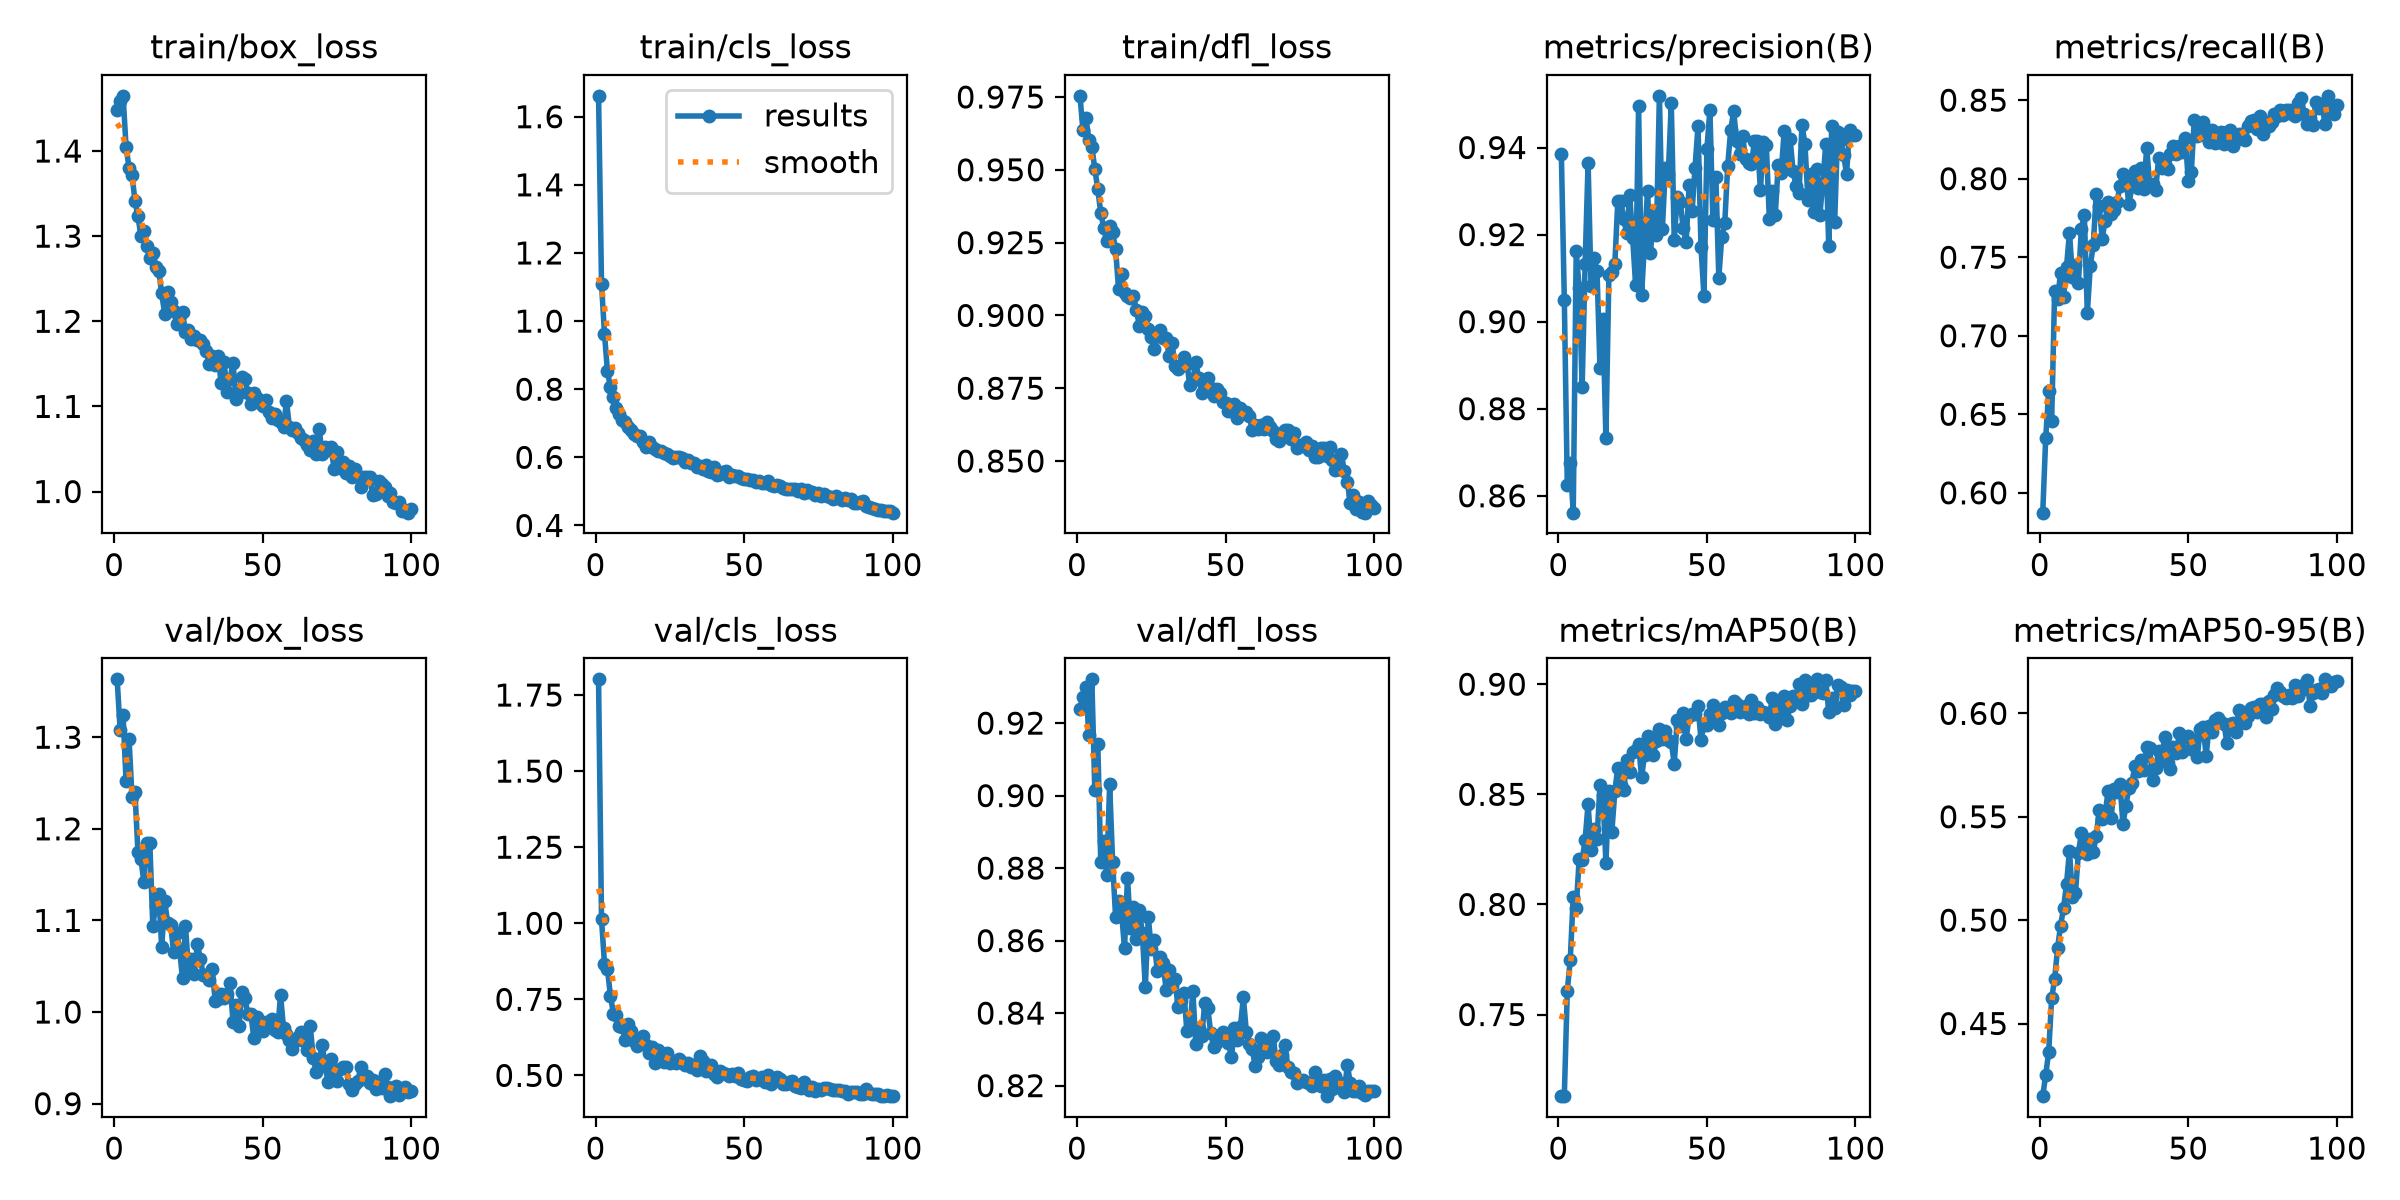

The file beside this chart, header and first rows:
epoch, time, train/box_loss, train/cls_loss, train/dfl_loss, metrics/precision(B), metrics/recall(B), metrics/mAP50(B), metrics/mAP50-95(B), val/box_loss, val/cls_loss, val/dfl_loss, lr/pg0, lr/pg1, lr/pg2
1, 28.3, 1.449, 1.661, 0.9754, 0.9386, 0.5874, 0.7129, 0.4149, 1.363, 1.802, 0.9239, 0.000661, 0.000661, 0.000661
2, 60.55, 1.458, 1.11, 0.9638, 0.905, 0.6351, 0.7131, 0.4252, 1.308, 1.013, 0.9273, 0.001315, 0.001315, 0.001315
3, 78.03, 1.465, 0.9624, 0.9678, 0.8624, 0.6645, 0.7608, 0.4362, 1.324, 0.8674, 0.93, 0.001955, 0.001955, 0.001955
4, 99.52, 1.405, 0.8527, 0.9604, 0.8676, 0.646, 0.7749, 0.4622, 1.252, 0.849, 0.9166, 0.001941, 0.001941, 0.001941
5, 113.9, 1.38, 0.8052, 0.9579, 0.8561, 0.7286, 0.8035, 0.4713, 1.298, 0.7618, 0.9321, 0.001921, 0.001921, 0.001921
6, 142.6, 1.372, 0.7766, 0.9503, 0.9163, 0.7234, 0.7983, 0.4866, 1.235, 0.7032, 0.9014, 0.001901, 0.001901, 0.001901
7, 176.1, 1.341, 0.7439, 0.9434, 0.9077, 0.7401, 0.8206, 0.4974, 1.24, 0.6983, 0.9143, 0.001881, 0.001881, 0.001881
8, 211.4, 1.323, 0.7268, 0.9353, 0.885, 0.7247, 0.8202, 0.5058, 1.174, 0.6609, 0.8816, 0.001861, 0.001861, 0.001861
9, 233.5, 1.3, 0.7095, 0.9301, 0.9133, 0.7439, 0.8292, 0.5176, 1.167, 0.6603, 0.8875, 0.001842, 0.001842, 0.001842
10, 247.6, 1.306, 0.705, 0.9254, 0.9365, 0.7657, 0.8457, 0.5334, 1.142, 0.6171, 0.8781, 0.001822, 0.001822, 0.001822
11, 261.7, 1.288, 0.6888, 0.9307, 0.9081, 0.7375, 0.8246, 0.511, 1.184, 0.6703, 0.9031, 0.001802, 0.001802, 0.001802
12, 276, 1.274, 0.6815, 0.9285, 0.9147, 0.7452, 0.8344, 0.5129, 1.184, 0.6446, 0.8816, 0.001782, 0.001782, 0.001782
13, 290.3, 1.28, 0.6696, 0.9226, 0.9116, 0.7337, 0.8299, 0.5326, 1.094, 0.6135, 0.8665, 0.001762, 0.001762, 0.001762
14, 304.7, 1.264, 0.6629, 0.9091, 0.8894, 0.7682, 0.8541, 0.5419, 1.116, 0.5975, 0.871, 0.001743, 0.001743, 0.001743
15, 319.1, 1.259, 0.6618, 0.9141, 0.9005, 0.7768, 0.8498, 0.5358, 1.129, 0.6126, 0.8678, 0.001723, 0.001723, 0.001723
16, 333.5, 1.233, 0.6459, 0.9078, 0.8733, 0.7145, 0.819, 0.5317, 1.071, 0.6306, 0.8579, 0.001703, 0.001703, 0.001703
17, 348, 1.208, 0.6303, 0.9067, 0.9107, 0.7443, 0.8517, 0.539, 1.121, 0.5992, 0.8773, 0.001683, 0.001683, 0.001683
18, 362.5, 1.235, 0.6451, 0.9061, 0.9115, 0.758, 0.833, 0.5329, 1.097, 0.5741, 0.8636, 0.001663, 0.001663, 0.001663
19, 377.5, 1.222, 0.6313, 0.9067, 0.9133, 0.79, 0.8514, 0.5406, 1.095, 0.5945, 0.8692, 0.001644, 0.001644, 0.001644
20, 392.1, 1.212, 0.6253, 0.9019, 0.9276, 0.7823, 0.8621, 0.5533, 1.066, 0.5408, 0.8605, 0.001624, 0.001624, 0.001624
21, 406.8, 1.197, 0.6187, 0.8964, 0.9277, 0.7618, 0.8545, 0.549, 1.087, 0.5849, 0.8683, 0.001604, 0.001604, 0.001604
22, 421.5, 1.207, 0.6196, 0.9011, 0.9236, 0.7734, 0.8518, 0.5515, 1.069, 0.5726, 0.862, 0.001584, 0.001584, 0.001584
23, 436.2, 1.211, 0.613, 0.8997, 0.9203, 0.7849, 0.8656, 0.5624, 1.037, 0.5454, 0.8471, 0.001564, 0.001564, 0.001564
24, 450.8, 1.187, 0.6098, 0.8953, 0.9291, 0.7772, 0.8603, 0.5495, 1.094, 0.5729, 0.8665, 0.001545, 0.001545, 0.001545
25, 465.5, 1.189, 0.6047, 0.8927, 0.9193, 0.7798, 0.8692, 0.5634, 1.046, 0.5412, 0.8578, 0.001525, 0.001525, 0.001525
26, 480.2, 1.18, 0.5993, 0.8886, 0.9084, 0.7849, 0.8702, 0.5618, 1.058, 0.5473, 0.8602, 0.001505, 0.001505, 0.001505
27, 494.8, 1.183, 0.6024, 0.8929, 0.9496, 0.7954, 0.8729, 0.5657, 1.041, 0.5415, 0.8517, 0.001485, 0.001485, 0.001485
28, 509.4, 1.178, 0.6022, 0.895, 0.9061, 0.8032, 0.8576, 0.5465, 1.075, 0.5544, 0.8555, 0.001465, 0.001465, 0.001465
29, 524.1, 1.178, 0.5972, 0.8922, 0.9181, 0.8003, 0.8679, 0.5553, 1.058, 0.5432, 0.8538, 0.001446, 0.001446, 0.001446
30, 542.2, 1.173, 0.5868, 0.8923, 0.9301, 0.7836, 0.8764, 0.5641, 1.04, 0.5353, 0.8464, 0.001426, 0.001426, 0.001426
31, 566, 1.165, 0.5915, 0.8862, 0.9157, 0.7951, 0.8733, 0.5664, 1.041, 0.5404, 0.8519, 0.001406, 0.001406, 0.001406
32, 601.2, 1.15, 0.5843, 0.8905, 0.9249, 0.8047, 0.8679, 0.5745, 1.035, 0.5289, 0.8474, 0.001386, 0.001386, 0.001386
33, 637.1, 1.159, 0.5823, 0.8828, 0.9199, 0.7943, 0.8744, 0.5719, 1.047, 0.5332, 0.8493, 0.001366, 0.001366, 0.001366
34, 669, 1.148, 0.5718, 0.8817, 0.9519, 0.8067, 0.8797, 0.5773, 1.012, 0.5168, 0.8417, 0.001347, 0.001347, 0.001347
35, 691.2, 1.16, 0.5751, 0.8828, 0.9212, 0.7937, 0.8751, 0.5727, 1.014, 0.5628, 0.8433, 0.001327, 0.001327, 0.001327
36, 727.2, 1.127, 0.5657, 0.8858, 0.9353, 0.8195, 0.8789, 0.5838, 1.02, 0.5477, 0.8456, 0.001307, 0.001307, 0.001307
37, 763, 1.152, 0.5773, 0.8835, 0.9339, 0.7961, 0.8748, 0.583, 1.016, 0.5149, 0.835, 0.001287, 0.001287, 0.001287
38, 793.8, 1.117, 0.5604, 0.8759, 0.9502, 0.7964, 0.8737, 0.5675, 1.02, 0.5212, 0.8356, 0.001267, 0.001267, 0.001267
39, 828.1, 1.132, 0.5582, 0.878, 0.9187, 0.7926, 0.8639, 0.5735, 1.032, 0.5348, 0.846, 0.001248, 0.001248, 0.001248
40, 862.9, 1.151, 0.571, 0.8839, 0.9286, 0.8131, 0.8838, 0.5819, 0.9893, 0.5058, 0.8314, 0.001228, 0.001228, 0.001228
41, 897.2, 1.109, 0.5478, 0.8784, 0.9276, 0.8067, 0.8811, 0.5779, 1.008, 0.4955, 0.836, 0.001208, 0.001208, 0.001208
42, 931.6, 1.116, 0.5515, 0.8733, 0.9216, 0.8092, 0.8871, 0.5883, 0.9842, 0.5135, 0.8336, 0.001188, 0.001188, 0.001188
43, 966.6, 1.134, 0.5561, 0.876, 0.9183, 0.8063, 0.8749, 0.5762, 1.022, 0.5095, 0.8428, 0.001168, 0.001168, 0.001168
44, 994.3, 1.132, 0.5599, 0.8785, 0.9313, 0.8155, 0.8856, 0.5733, 1.016, 0.5041, 0.8415, 0.001149, 0.001149, 0.001149
45, 1029, 1.116, 0.543, 0.8751, 0.9253, 0.8207, 0.8867, 0.5836, 0.9977, 0.4993, 0.8346, 0.001129, 0.001129, 0.001129
46, 1064, 1.103, 0.5471, 0.8725, 0.9354, 0.8158, 0.8863, 0.5808, 0.9982, 0.5034, 0.8307, 0.001109, 0.001109, 0.001109
47, 1099, 1.116, 0.5437, 0.8746, 0.9449, 0.8207, 0.8901, 0.5905, 0.9716, 0.4987, 0.8319, 0.001089, 0.001089, 0.001089
48, 1134, 1.11, 0.5462, 0.8733, 0.9172, 0.8169, 0.8749, 0.5811, 0.9943, 0.5091, 0.834, 0.001069, 0.001069, 0.001069
49, 1167, 1.104, 0.5406, 0.8703, 0.9059, 0.8262, 0.8815, 0.5888, 0.9899, 0.4896, 0.8347, 0.00105, 0.00105, 0.00105
50, 1198, 1.1, 0.5366, 0.8699, 0.9397, 0.7984, 0.8813, 0.5889, 0.9795, 0.4851, 0.834, 0.00103, 0.00103, 0.00103
51, 1233, 1.108, 0.5359, 0.8671, 0.9487, 0.8043, 0.8866, 0.5827, 0.9845, 0.481, 0.8317, 0.00101, 0.00101, 0.00101
52, 1268, 1.093, 0.5328, 0.8672, 0.9234, 0.8374, 0.8903, 0.587, 0.99, 0.4938, 0.8278, 0.0009902, 0.0009902, 0.0009902
53, 1304, 1.087, 0.5331, 0.8694, 0.9333, 0.8271, 0.8841, 0.5788, 0.9929, 0.4981, 0.8358, 0.0009704, 0.0009704, 0.0009704
54, 1339, 1.092, 0.5274, 0.8646, 0.9101, 0.831, 0.8816, 0.5926, 0.9801, 0.4858, 0.8325, 0.0009506, 0.0009506, 0.0009506
55, 1372, 1.083, 0.5294, 0.8683, 0.9195, 0.8361, 0.8871, 0.5934, 0.9787, 0.4887, 0.8361, 0.0009308, 0.0009308, 0.0009308
56, 1407, 1.081, 0.5256, 0.8668, 0.9227, 0.8271, 0.8898, 0.5794, 1.019, 0.4949, 0.8444, 0.000911, 0.000911, 0.000911
57, 1442, 1.075, 0.5249, 0.8667, 0.9359, 0.8233, 0.8886, 0.594, 0.9822, 0.4797, 0.8348, 0.0008912, 0.0008912, 0.0008912
58, 1477, 1.106, 0.5298, 0.8654, 0.944, 0.831, 0.8871, 0.5911, 0.9763, 0.5018, 0.8314, 0.0008714, 0.0008714, 0.0008714
59, 1512, 1.075, 0.5194, 0.8607, 0.9483, 0.8227, 0.8923, 0.5967, 0.9697, 0.473, 0.8301, 0.0008516, 0.0008516, 0.0008516
60, 1546, 1.072, 0.516, 0.8623, 0.9415, 0.8236, 0.8912, 0.5978, 0.9592, 0.4886, 0.8253, 0.0008318, 0.0008318, 0.0008318
... 40 more rows
